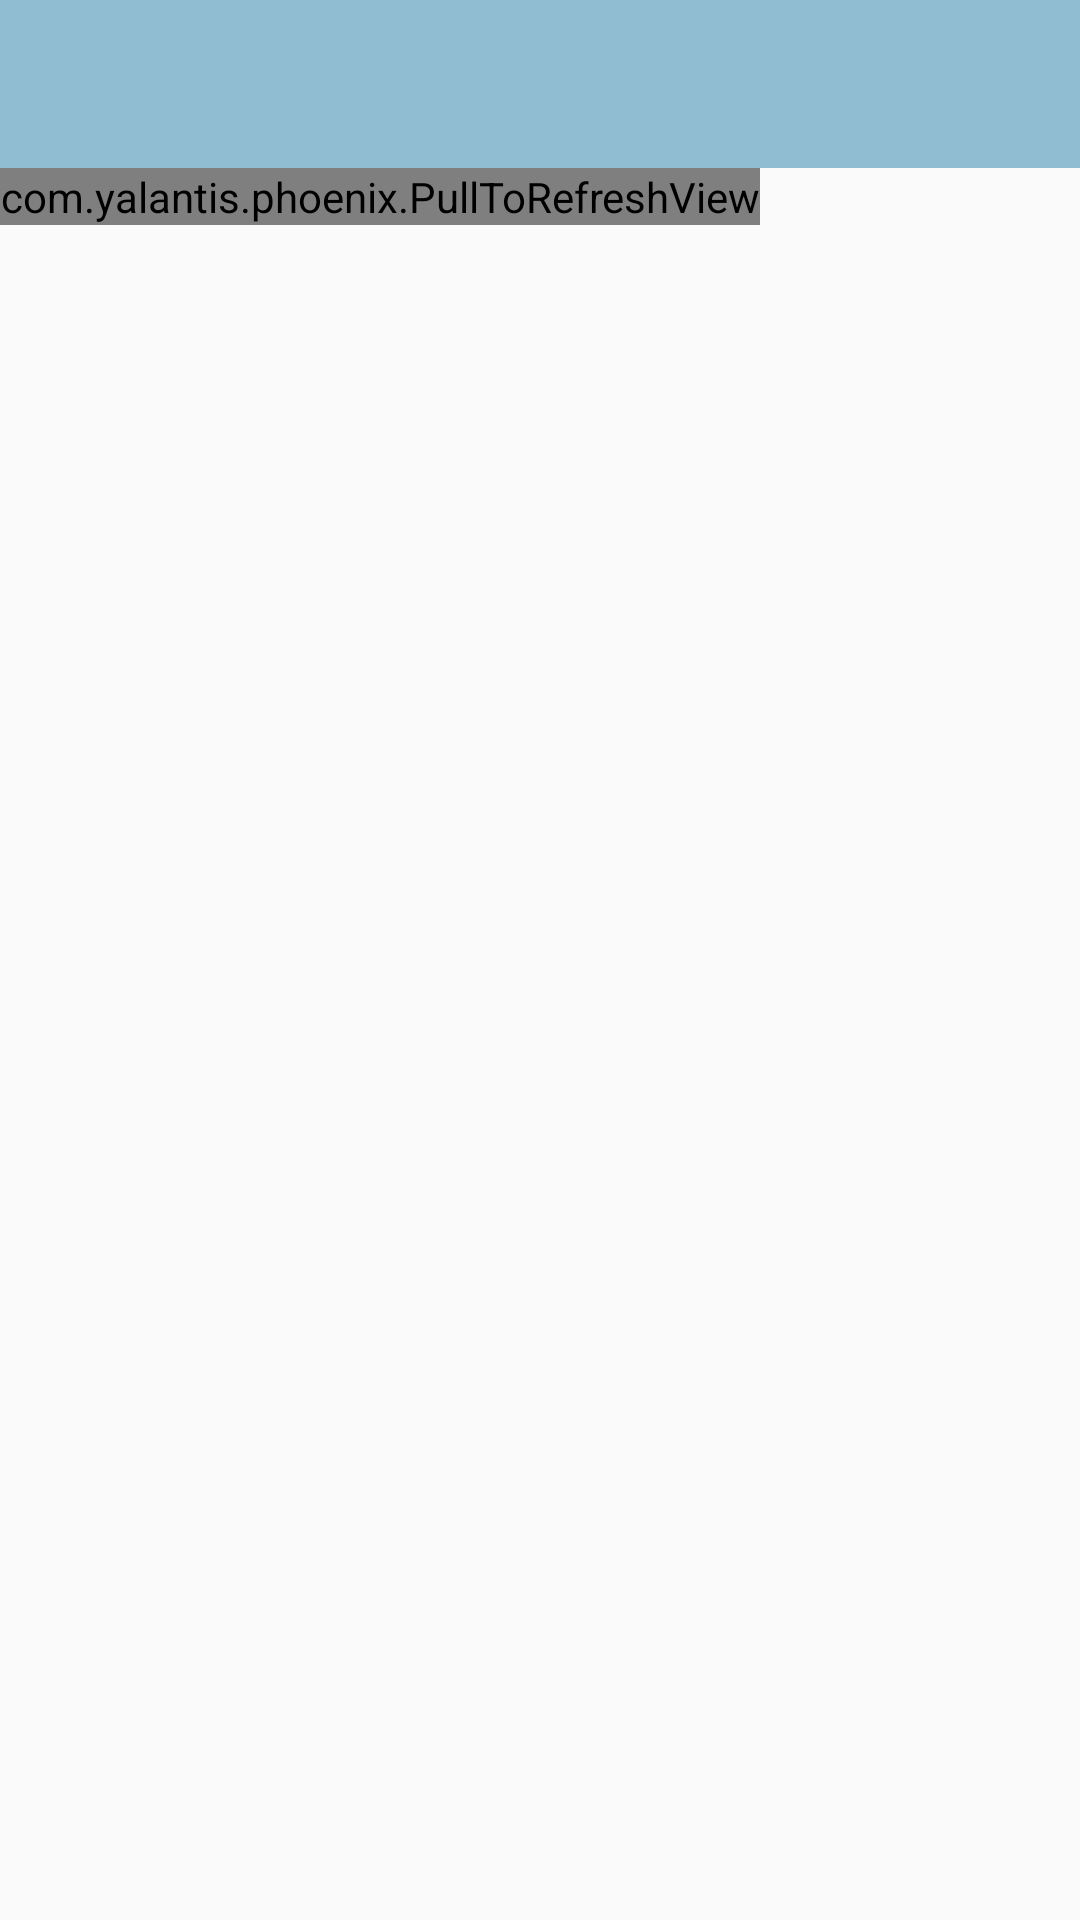

The Android layout XML behind this screen, and the referenced resources:
<!-- AndroidManifest.xml: application theme AppTheme -->
<!-- res/layout/fragment_timeline.xml -->
<?xml version="1.0" encoding="utf-8"?>
<layout xmlns:android="http://schemas.android.com/apk/res/android"
    xmlns:app="http://schemas.android.com/apk/res-auto"
    xmlns:tools="http://schemas.android.com/tools">

    <data>

    </data>

    <FrameLayout
        android:layout_width="match_parent"
        android:layout_height="match_parent">

        <RelativeLayout
            android:layout_width="match_parent"
            android:layout_height="match_parent">

            <android.support.v7.widget.Toolbar
                android:id="@+id/timelineToolbar"
                android:layout_width="match_parent"
                android:layout_height="wrap_content"
                android:layout_alignParentStart="true"
                android:background="@color/colorPrimary" />

            <android.support.constraint.ConstraintLayout
                android:layout_width="wrap_content"
                android:layout_height="wrap_content"
                android:layout_below="@id/timelineToolbar"
                android:background="#FFFFFF"
                tools:context=".afterlogin.timeline.TimelineFragment">

                <com.yalantis.phoenix.PullToRefreshView
                    android:id="@+id/refreshTimeline"
                    android:layout_width="wrap_content"
                    android:layout_height="wrap_content"
                    app:layout_constraintBottom_toBottomOf="parent"
                    app:layout_constraintEnd_toEndOf="parent"
                    app:layout_constraintStart_toStartOf="parent"
                    app:layout_constraintTop_toTopOf="parent"
                    app:type="sun">

                    <android.support.v7.widget.RecyclerView
                        android:id="@+id/timelineRV"
                        android:layout_width="match_parent"
                        android:layout_height="wrap_content" />
                </com.yalantis.phoenix.PullToRefreshView>


                <ProgressBar
                    android:id="@+id/timelineProgress"
                    android:layout_width="60dp"
                    android:layout_height="60dp"
                    android:layout_gravity="center"
                    android:foregroundGravity="center"
                    android:visibility="gone"
                    app:layout_constraintBottom_toBottomOf="parent"
                    app:layout_constraintEnd_toEndOf="parent"
                    app:layout_constraintStart_toStartOf="parent"
                    app:layout_constraintTop_toTopOf="parent" />


            </android.support.constraint.ConstraintLayout>

            <TextView
                android:gravity="center"
                android:id="@+id/timelineTV"
                android:text="@string/no_images_to_show"
                android:textSize="40sp"
                android:visibility="gone"
                android:layout_width="match_parent"
                android:layout_height="match_parent" />
        </RelativeLayout>
    </FrameLayout>
</layout>
<!-- resources referenced by this layout -->
<resources>
  <color name="colorPrimary">#91bdd3</color>
  <string name="no_images_to_show">No Images to show</string>
  <style name="AppTheme" parent="Theme.AppCompat.Light.NoActionBar">
          
          <item name="colorPrimary">@color/colorPrimary</item>
          <item name="colorPrimaryDark">@color/colorPrimaryDark</item>
          <item name="colorAccent">@color/colorAccent</item>
          
      </style>
  <color name="colorPrimaryDark">#37a9c8</color>
  <color name="colorAccent">#ff3247</color>
</resources>
